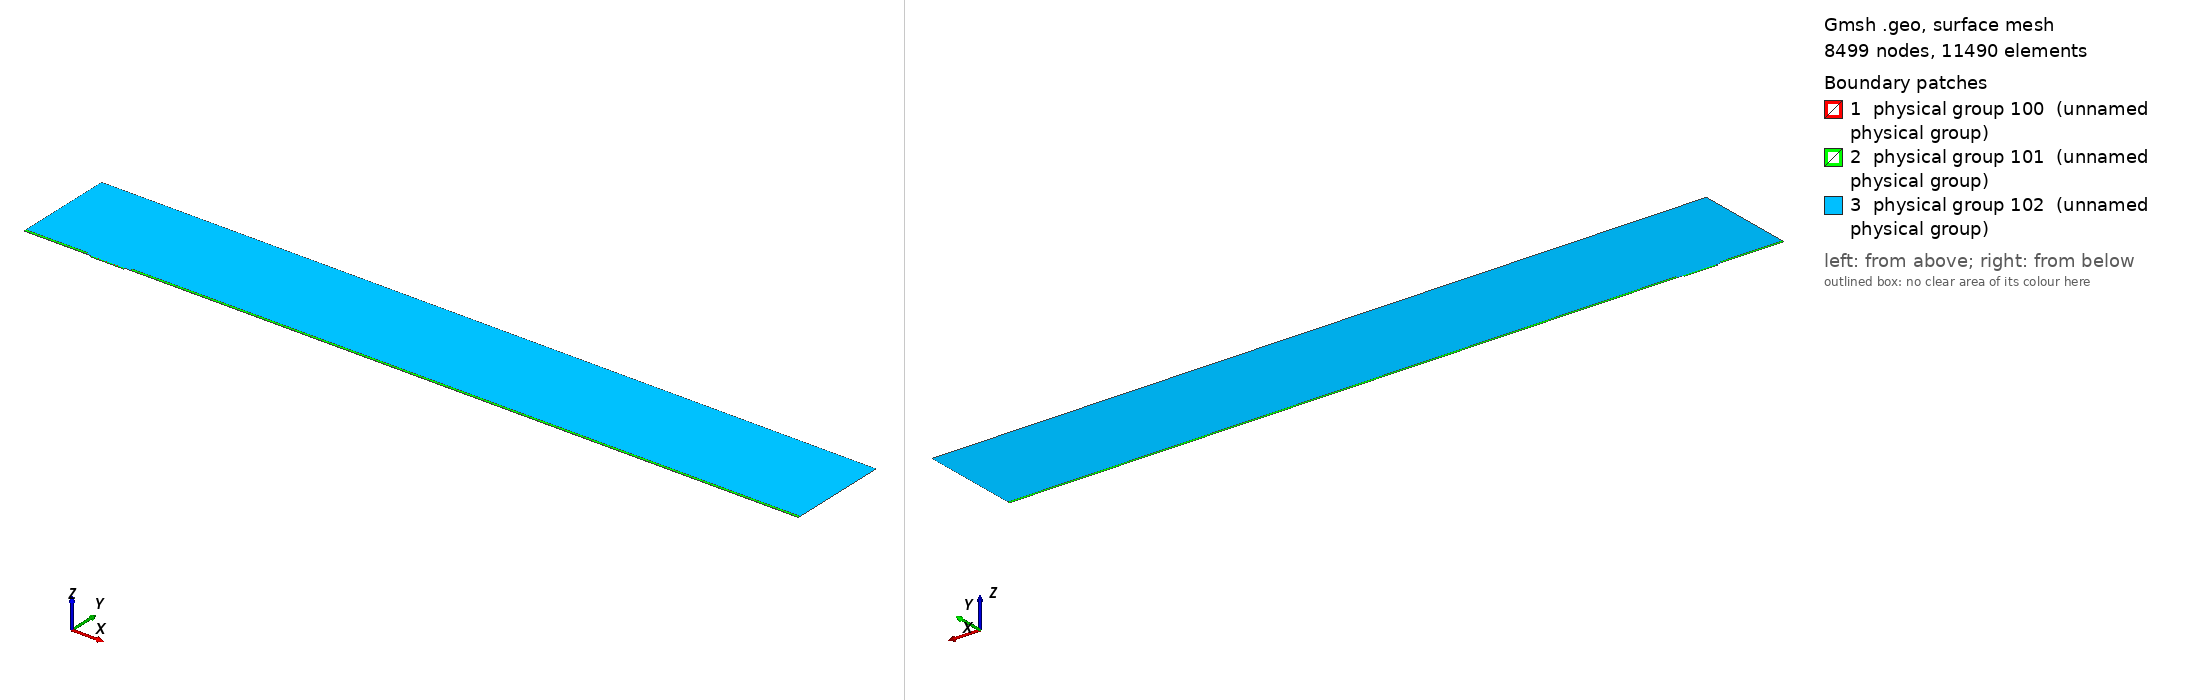

Gmsh geometry script, surface-meshed: 8499 nodes, 11490 surface elements. Boundary patches (legend numbers): 1 physical group 100 (unnamed physical group), 2 physical group 101 (unnamed physical group), 3 physical group 102 (unnamed physical group). Left view from above one corner, right view from below the opposite corner. Legend entries are the model's physical surfaces. The drawing asked Gmsh for element sizes between 1% and 20% of the model's largest extent; the script's own settings can give other sizes.

=== mesh.geo (drawn) ===
// Macro parameters
deltaStar = 1;
D = 2.25 * deltaStar; // depth of the gap 
W = 50 * deltaStar; // width of the gap
r = 8; // length of non-constant quads upstream and downstream of the gap
s = 8; // length of non-constant quads left and right inside the gap
BL = 0.25 * deltaStar; // height of the second layer of quad elements
BL_upper = 3.5 * deltaStar; // height of the third layer of quad elements
x0 = 100 * deltaStar; // x distance from inflow to gap
lengthOutflow = 1000 * deltaStar; // length after the gap
x3 = W + lengthOutflow; // last point of the domain
height = 150 * deltaStar; // height of the triangular region
triagHeightRegion_inflow = height - BL - BL_upper; // height of the triangular region

// Micro parameters
dx = 0.05; // dx of square elements near the leading and trailing edge of the gap (most resolution-demanding points in the domain)
size_triag_v_top = 32; // size of the elements in the upper triangular region

// All the value below are between 0 and 1. =1  means the elements are all equal in size. Avoid using values very close to 1, because we dividing by log(p) in the formula.
dy_in_v_right = 1.5; // heighest quad in the upper layer of quads, in the right part of the gap
dy_in_v_left = 1.75; // heighest quad in the upper layer of quads, in the left part of the gap
//p_in_v_right = (W / 2 - dy_in_v_right) / (W / 2 - dx); // densitiy concentration of elements inside the gap, vertically, near the right wall.
//p_in_v_left = (W / 2 - dy_in_v_left) / (W / 2 - dx); // densitiy concentration of elements inside the gap, vertically, near the left wall.
// fit (check the file scripts/fit_gmsh.py for more details)
p_in_v_left = 1.04645449 - 0.72589797/(W - 5.47760158)^0.49073995; // densitiy concentration of elements inside the gap, vertically, near the left wall.
p_in_v_right = 1.01007546 - 1.01562315/(W - 1.82092136)^0.74948754; // densitiy concentration of elements inside the gap, vertically, near the right wall.
p_in_h = 0.9; // densitiy concentration of elements inside the gap, horizontally. 

p_out_h = 0.5; // densitiy concentration of elements outside the gap, horizontally.
p_out_h_upper = 0.4; // densitiy concentration of elements outside the gap, horizontally on the upper layer of quads
p_out_v_inflow_dense = 0.8; // densitiy concentration of elements outside the gap, vertically, near the inflow and the gap
p_out_v_inflow_sparse = 0.99; // densitiy concentration of elements outside the gap, vertically, near the inflow and far from the gap
p_out_v_outflow_dense = 0.9; // densitiy concentration of elements outside the gap, vertically, near the outflow and the gap
p_out_v_outflow_sparse = 0.995; // densitiy concentration of elements outside the gap, vertically, near the outflow and far from the gap
p_triag_h_inflow = 0.8; // densitiy concentration of elements in the triangular region of the domain, horizontally.
p_triag_h_outflow = p_triag_h_inflow; // densitiy concentration of elements in the triangular region of the domain, horizontally.

enlarge_triag_inflow = 1.1; // heigher the value, larger the elements in the triangular region near the inflow
enlarge_triag_outflow = 1.1; // heigher the value, larger the elements in the triangular region near the outflow

// Automated parameters 
a_in_v_right = dx / (W / 2);
a_in_v_left = dx / (W / 2);
a_in_h = dx / (D / 2);
a_out_h = dx / BL;
a_out_v_inflow_dense = dx / r;
a_out_v_outflow_dense = dx / r;

// for the derivation of the formula, see file 20250123_gmshFormula.md in the docs folder
N_in_v_right = Ceil( Log (a_in_v_right / (1 - p_in_v_right + a_in_v_right * p_in_v_right)) / Log(p_in_v_right) );
N_in_v_left = Ceil( Log (a_in_v_left / (1 - p_in_v_left + a_in_v_left * p_in_v_left)) / Log(p_in_v_left) );
N_in_h = Ceil( Log (a_in_h / (1 - p_in_h + a_in_h * p_in_h)) / Log(p_in_h) );
N_out_h = Ceil( Log (a_out_h / (1 - p_out_h + a_out_h * p_out_h)) / Log(p_out_h) ) + 1; // + 1 is to correct the fact that the distance is too small to properly approximate the dx length
N_out_v_inflow_dense = Ceil( Log (a_out_v_inflow_dense / (1 - p_out_v_inflow_dense + a_out_v_inflow_dense * p_out_v_inflow_dense)) / Log(p_out_v_inflow_dense) );
N_out_v_outflow_dense = Ceil( Log (a_out_v_outflow_dense / (1 - p_out_v_outflow_dense + a_out_v_outflow_dense * p_out_v_outflow_dense)) / Log(p_out_v_outflow_dense) );

p_for_a_out_v_inflow_sparse_computation = p_out_v_inflow_dense;
p_for_a_out_v_outflow_sparse_computation = (p_out_v_outflow_dense + p_out_v_outflow_dense) / 2;
a_out_v_inflow_sparse = r / (x0 - r) * (1 - p_for_a_out_v_inflow_sparse_computation) / (1 - p_for_a_out_v_inflow_sparse_computation^(N_out_v_inflow_dense + 1));
a_out_v_outflow_sparse = r / (lengthOutflow - r) * (1 - p_for_a_out_v_outflow_sparse_computation) / (1 - p_for_a_out_v_outflow_sparse_computation^(N_out_v_outflow_dense + 1));

N_out_v_inflow_sparse = Ceil( Log(a_out_v_inflow_sparse / (1 - p_out_v_inflow_sparse + a_out_v_inflow_sparse * p_out_v_inflow_sparse)) / Log(p_out_v_inflow_sparse) );
N_out_v_outflow_sparse = Ceil( Log(a_out_v_outflow_sparse / (1 - p_out_v_outflow_sparse + a_out_v_outflow_sparse * p_out_v_outflow_sparse)) / Log(p_out_v_outflow_sparse) );


// second layer of quads
a_out_h_upper = (BL) / (BL_upper) * (1 - p_out_h) / (1 - p_out_h^(N_out_h + 1));
N_out_h_upper = Ceil( Log(a_out_h_upper / (1 - p_out_h_upper + a_out_h_upper * p_out_h_upper)) / Log(p_out_h_upper) );

// ---------------------------
// for triangular region
// ---------------------------
a_triag_h_inflow = (BL_upper) / (triagHeightRegion_inflow) * (1 - p_out_h_upper) / (1 - p_out_h_upper^(N_out_h_upper + 1));
a_triag_h_outflow = a_triag_h_inflow;
N_triag_v_top = Ceil( (x3 + x0) / size_triag_v_top ); // we assume p_triag_v = 1, otherwise the formula is different
N_triag_h_inflow = Ceil( Log(a_triag_h_inflow / (1 - p_triag_h_inflow + a_triag_h_inflow * p_triag_h_inflow)) / Log(p_triag_h_inflow) );
N_triag_h_outflow = Ceil( Log(a_triag_h_outflow / (1 - p_triag_h_outflow + a_triag_h_outflow * p_triag_h_outflow)) / Log(p_triag_h_outflow) );
N_triag_h_inflow = Ceil( N_triag_h_inflow / enlarge_triag_inflow );
N_triag_h_outflow = Ceil( N_triag_h_outflow / enlarge_triag_outflow );

Point(1) = {-x0, 0, 0};
Point(2) = {0,0,0};
Point(3) = {0,-D,0};
Point(4) = {W,-D,0};
Point(5) = {W,0,0};
Point(6) = {x3,0,0};
Point(8) = {x3,height,0};
Point(7) = {x3,BL,0};
Point(9) = {-x0,height,0};
Point(10) = {-x0,BL,0};
Point(11) = {0,BL,0};
Point(12) = {W,BL,0};
Point(13) = {W/2,0,0};
Point(14) = {W/2,BL,0};
Point(15) = {0,-D/2,0};
Point(16) = {W/2,-D,0};
Point(17) = {W,-D/2,0};
Point(18) = {-r,0,0};
Point(19) = {-r,BL,0};
Point(20) = {W + r,0,0};
Point(21) = {W + r,BL,0};
Point(22) = {-x0,BL+BL_upper,0};
Point(23) = {-r,BL+BL_upper,0};
Point(24) = {W + r,BL+BL_upper,0};
Point(25) = {x3,BL+BL_upper,0};

Line(1) = {1,18};
Line(2) = {2,15};
Line(3) = {3,16};
Line(4) = {4,17};
Line(5) = {5,20};
Line(6) = {6,7};
Line(7) = {7,25};
Line(8) = {8,9};
Line(9) = {9,22};
Line(10) = {10,19};
Line(11) = {10,1};
Line(12) = {11,14};
Line(13) = {12,21};
Line(14) = {2,13};
Line(15) = {15,3};
Line(16) = {16,4};
Line(17) = {17,5};
Line(18) = {13,5};
Line(19) = {14,12};
Line(20) = {18,2};
Line(21) = {20,6};
Line(22) = {21,7};
Line(23) = {19,11};
Line(24) = {22,10};
Line(25) = {25,8};
Line(26) = {25,24};
Line(27) = {22,23};
Line(28) = {23,19};
Line(29) = {24,21};

// outer quads
Curve Loop(1) = {5, 21, 6, -22, -13, -19, -12, -23, -10, 11, 1, 20, 14, 18};
Plane Surface(1) = {1};

// inside gap
Curve Loop(2) = {2, 15, 3, 16, 4, 17, -18, -14};
Plane Surface(2) = {2};

// triangular region
Curve Loop(3) = {23, 12, 19, 13, -29, -26, 25, 8, 9, 27, 28};
Plane Surface(3) = {3};

// 3rd layer of quads
Curve Loop(4) = {-24, 27, 28,-10};
Curve Loop(5) = {-29, -26, -7, -22};

Plane Surface(4) = {4};
Plane Surface(5) = {5};


// This defines the surfaces that will be meshed with quad elements
Transfinite Surface {1} = {1, 6, 7, 10};
Transfinite Surface {2} = {3, 4, 5, 2}; // number '2' must match the number '2' of plane surface
Transfinite Surface {4} = {19, 23, 22, 10};
Transfinite Surface {5} = {7, 25, 24, 21};

Transfinite Curve {18, 16, 19} = N_in_v_right Using Progression p_in_v_right;
Transfinite Curve {-14, -3, -12} = N_in_v_left Using Progression p_in_v_left;

Transfinite Curve {-2, 15, 17, -4} = N_in_h Using Progression p_in_h;


Transfinite Curve {11, -6} = N_out_h Using Progression p_out_h;
Transfinite Curve {24, 28, 29, -7} = N_out_h_upper Using Progression p_out_h_upper;
Transfinite Curve {10, 1, 27} = N_out_v_inflow_sparse Using Progression p_out_v_inflow_sparse;
Transfinite Curve {20, 23} = N_out_v_inflow_dense Using Progression p_out_v_inflow_dense;
Transfinite Curve {-21, -22, 26} = N_out_v_outflow_sparse Using Progression p_out_v_outflow_sparse;
Transfinite Curve {-5, -13} = N_out_v_outflow_dense Using Progression p_out_v_outflow_dense;

Recombine Surface {1, 2, 4, 5};

// for triangluar region
Transfinite Curve {8} = N_triag_v_top Using Progression 1;
Transfinite Curve {-25} = N_triag_h_outflow Using Progression p_triag_h_outflow;
Transfinite Curve {9} = N_triag_h_inflow Using Progression p_triag_h_inflow;


// defining boundary
Physical Curve(1) = {9,24,11}; // inlet
Physical Curve(2) = {7,25,6}; // outlet
Physical Curve(3) = {8}; // top
Physical Curve(4) = {1, 20, 2, 15, 3, 16, 4, 17, 5, 21}; // wall


Physical Surface(100) = {1};
Physical Surface(101) = {2, 4, 5};
Physical Surface(102) = {3};
